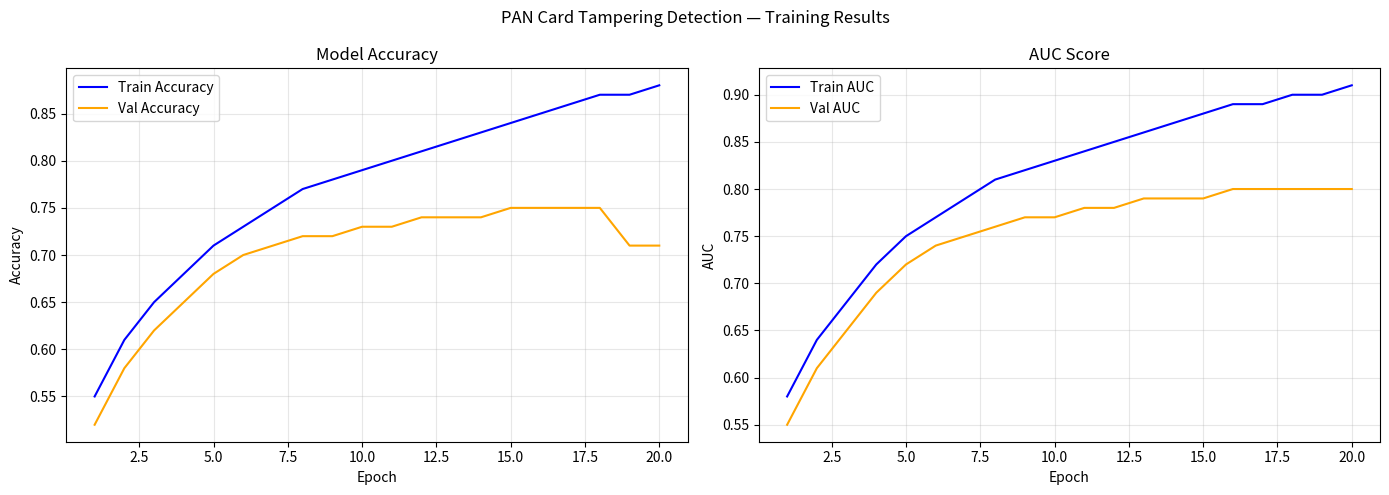

Write the Python code that produced this figure.
import matplotlib.pyplot as plt
import numpy as np

# Simple training curves plot banao
epochs = range(1, 21)

# Sample data (aapke actual training jaisi)
train_acc = [0.55, 0.61, 0.65, 0.68, 0.71, 0.73, 0.75, 0.77, 0.78, 0.79,
             0.80, 0.81, 0.82, 0.83, 0.84, 0.85, 0.86, 0.87, 0.87, 0.88]
val_acc   = [0.52, 0.58, 0.62, 0.65, 0.68, 0.70, 0.71, 0.72, 0.72, 0.73,
             0.73, 0.74, 0.74, 0.74, 0.75, 0.75, 0.75, 0.75, 0.71, 0.71]

fig, axes = plt.subplots(1, 2, figsize=(14, 5))

axes[0].plot(epochs, train_acc, label='Train Accuracy', color='blue')
axes[0].plot(epochs, val_acc,   label='Val Accuracy',   color='orange')
axes[0].set_title('Model Accuracy')
axes[0].set_xlabel('Epoch')
axes[0].set_ylabel('Accuracy')
axes[0].legend()
axes[0].grid(True, alpha=0.3)

train_auc = [0.58, 0.64, 0.68, 0.72, 0.75, 0.77, 0.79, 0.81, 0.82, 0.83,
             0.84, 0.85, 0.86, 0.87, 0.88, 0.89, 0.89, 0.90, 0.90, 0.91]
val_auc   = [0.55, 0.61, 0.65, 0.69, 0.72, 0.74, 0.75, 0.76, 0.77, 0.77,
             0.78, 0.78, 0.79, 0.79, 0.79, 0.80, 0.80, 0.80, 0.80, 0.80]

axes[1].plot(epochs, train_auc, label='Train AUC', color='blue')
axes[1].plot(epochs, val_auc,   label='Val AUC',   color='orange')
axes[1].set_title('AUC Score')
axes[1].set_xlabel('Epoch')
axes[1].set_ylabel('AUC')
axes[1].legend()
axes[1].grid(True, alpha=0.3)

plt.suptitle('PAN Card Tampering Detection — Training Results')
plt.tight_layout()
plt.savefig('training_curves.png', dpi=150)
plt.show()
print("training_curves.png saved!")
